Run: headless pygame with SDL's dummy video driver; simulated clock (each Clock.tick advances the game by its frame time, no real sleeping); random seed 0; keys injected as events and as key.get_pressed() state; no mouse input.
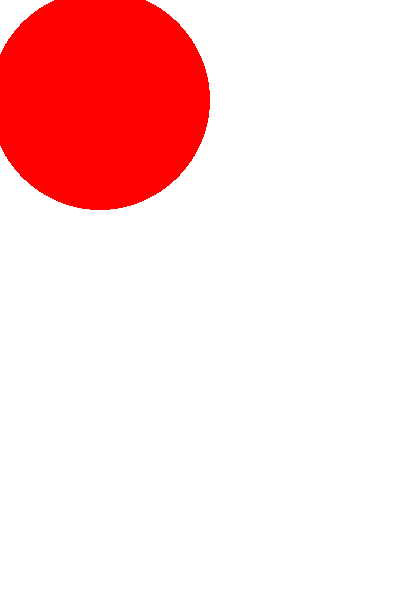
Frame 1 of 4 · flips 1–60 · no input
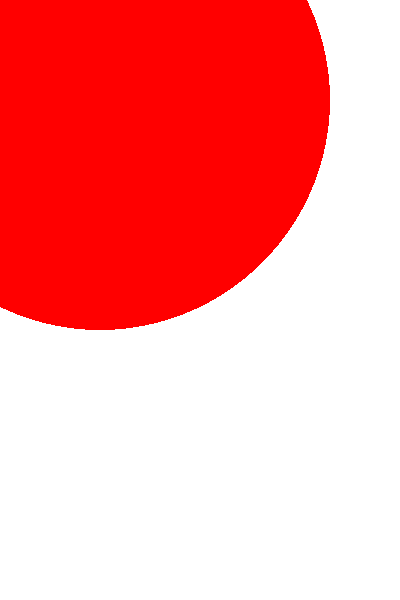
Frame 2 of 4 · flips 61–180 · tapped SPACE, RETURN · held RIGHT (→), D
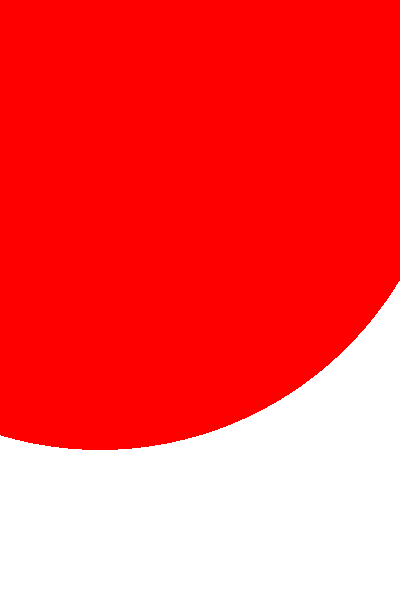
Frame 3 of 4 · flips 181–300 · held DOWN (↓), S
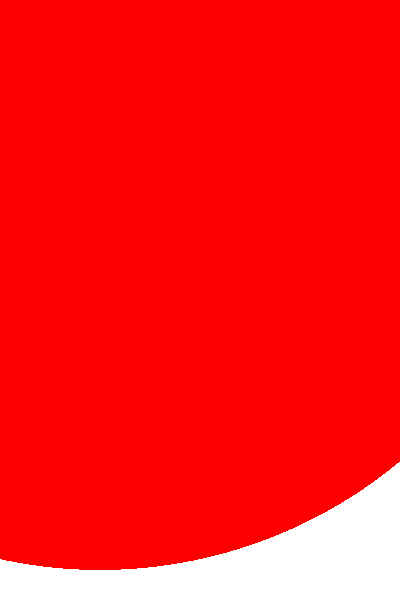
Frame 4 of 4 · flips 301–420 · held LEFT (←), A, UP (↑), W

The pygame program that drew these frames:

# 崔浩然
# 时间:2021/10/31 20:04
# 功能


import pygame
from time import sleep
WIN_WIDTH = 400  # 窗口宽度
WIN_HEIGHT = 600  # 窗口高度
# 1.初始化游戏
pygame.init()

# 2.创建游戏窗口
window = pygame.display.set_mode((WIN_WIDTH, WIN_HEIGHT))

# 设置游戏标题
pygame.display.set_caption('mygame')
window.fill((255, 255, 255))

# 1显示静态球
y = 100
r=50
pygame.draw.circle(window,(255, 0, 0), (100, y), 50)

while True:
    sleep(0.01)
    # 1.移动动画
    # pygame.draw.circle(window, (255, 255, 255), (100, y), 50)
    # y=y+1;
    # pygame.draw.circle(window, (255, 0, 0), (100, y), 50)
    # pygame.display.update()
    
    # 2.缩放动画
    
    pygame.draw.circle(window, (255, 255, 255), (100, y), r)
    r=r+1
    pygame.draw.circle(window, (255, 0, 0), (100, y), r)
    pygame.display.update()

    for event in pygame.event.get():
        if event.type == pygame.QUIT:
            exit()
